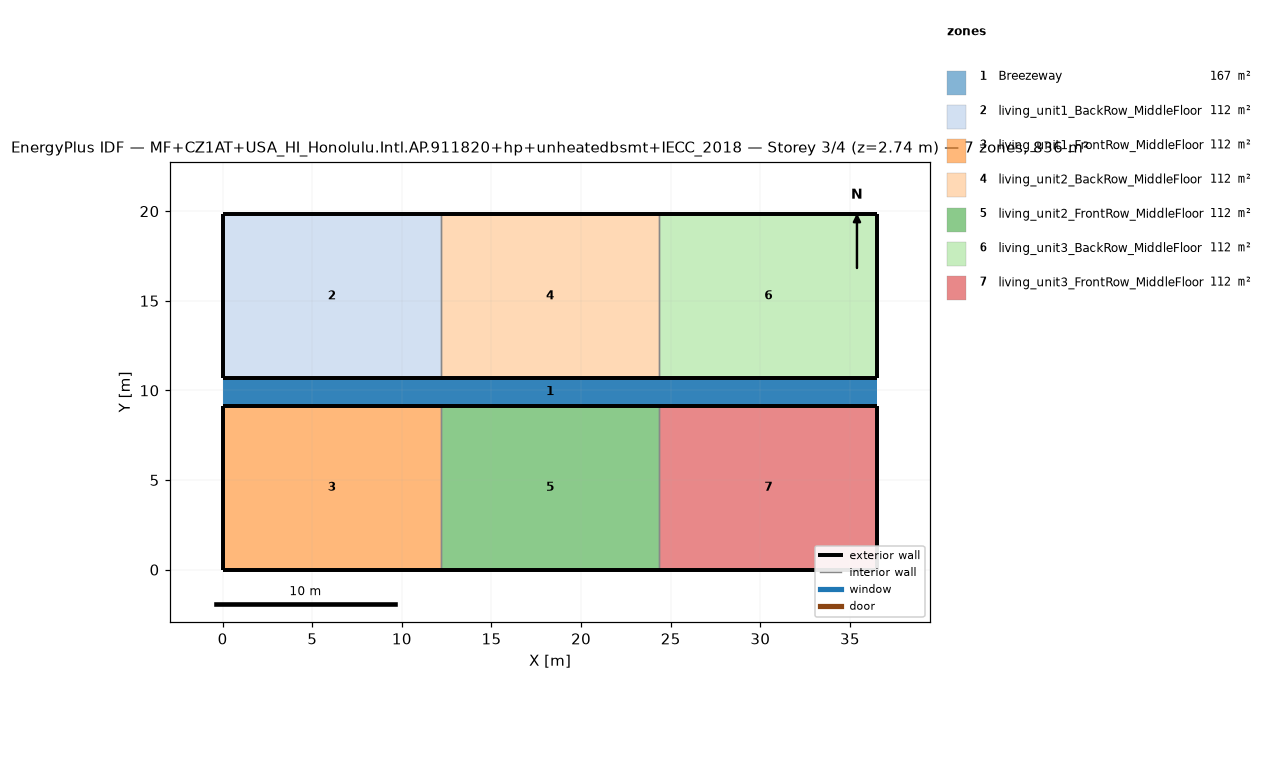
=== STOREY PLAN SPEC (per zone: floor XY polygon, exterior-wall plan segments, windows/doors) ===
zone 1: Breezeway  (167.0 m²)
  floor: (36.54, 9.16) (0.00, 9.16) (0.00, 10.68) (36.54, 10.68)
  floor: (36.54, 9.16) (0.00, 9.16) (0.00, 10.68) (36.54, 10.68)
  floor: (36.54, 9.16) (0.00, 9.16) (0.00, 10.68) (36.54, 10.68)
zone 2: living_unit1_BackRow_MiddleFloor  (111.5 m²)
  floor: (12.18, 10.68) (0.00, 10.68) (0.00, 19.84) (12.18, 19.84)
  exterior wall: (0.00, 10.68) – (12.18, 10.68)  [12.2 m]
  exterior wall: (12.18, 19.84) – (0.00, 19.84)  [12.2 m]
  exterior wall: (0.00, 19.84) – (0.00, 10.68)  [9.2 m]
  interior walls: 1
zone 3: living_unit1_FrontRow_MiddleFloor  (111.5 m²)
  floor: (12.18, 0.00) (0.00, 0.00) (0.00, 9.16) (12.18, 9.16)
  exterior wall: (0.00, 0.00) – (12.18, 0.00)  [12.2 m]
  exterior wall: (12.18, 9.16) – (0.00, 9.16)  [12.2 m]
  exterior wall: (0.00, 9.16) – (0.00, 0.00)  [9.2 m]
  interior walls: 1
zone 4: living_unit2_BackRow_MiddleFloor  (111.5 m²)
  floor: (24.36, 10.68) (12.18, 10.68) (12.18, 19.84) (24.36, 19.84)
  exterior wall: (12.18, 10.68) – (24.36, 10.68)  [12.2 m]
  exterior wall: (24.36, 19.84) – (12.18, 19.84)  [12.2 m]
  interior walls: 2
zone 5: living_unit2_FrontRow_MiddleFloor  (111.5 m²)
  floor: (24.36, 0.00) (12.18, 0.00) (12.18, 9.16) (24.36, 9.16)
  exterior wall: (12.18, 0.00) – (24.36, 0.00)  [12.2 m]
  exterior wall: (24.36, 9.16) – (12.18, 9.16)  [12.2 m]
  interior walls: 2
zone 6: living_unit3_BackRow_MiddleFloor  (111.5 m²)
  floor: (36.54, 10.68) (24.36, 10.68) (24.36, 19.84) (36.54, 19.84)
  exterior wall: (24.36, 10.68) – (36.54, 10.68)  [12.2 m]
  exterior wall: (36.54, 10.68) – (36.54, 19.84)  [9.2 m]
  exterior wall: (36.54, 19.84) – (24.36, 19.84)  [12.2 m]
  interior walls: 1
zone 7: living_unit3_FrontRow_MiddleFloor  (111.5 m²)
  floor: (36.54, 0.00) (24.36, 0.00) (24.36, 9.16) (36.54, 9.16)
  exterior wall: (24.36, 0.00) – (36.54, 0.00)  [12.2 m]
  exterior wall: (36.54, 0.00) – (36.54, 9.16)  [9.2 m]
  exterior wall: (36.54, 9.16) – (24.36, 9.16)  [12.2 m]
  interior walls: 1

=== DERIVED (storey summary) ===
Building: MF+CZ1AT+USA_HI_Honolulu.Intl.AP.911820+hp+unheatedbsmt+IECC_2018
Storey: 3 of 4  (floor level z = 2.74 m)
Storey gross floor area: 836.2 m²
Zones on this storey: 7
  - Breezeway: floor 167.0 m²
  - living_unit1_BackRow_MiddleFloor: floor 111.5 m²; exterior wall 33.5 m (86.9 m²); WWR 0.0%
  - living_unit1_FrontRow_MiddleFloor: floor 111.5 m²; exterior wall 33.5 m (86.9 m²); WWR 0.0%
  - living_unit2_BackRow_MiddleFloor: floor 111.5 m²; exterior wall 24.4 m (63.1 m²); WWR 0.0%
  - living_unit2_FrontRow_MiddleFloor: floor 111.5 m²; exterior wall 24.4 m (63.1 m²); WWR 0.0%
  - living_unit3_BackRow_MiddleFloor: floor 111.5 m²; exterior wall 33.5 m (86.9 m²); WWR 0.0%
  - living_unit3_FrontRow_MiddleFloor: floor 111.5 m²; exterior wall 33.5 m (86.9 m²); WWR 0.0%
Zone adjacency (shared interzone walls):
  - living_unit1_BackRow_MiddleFloor ↔ living_unit2_BackRow_MiddleFloor
  - living_unit1_FrontRow_MiddleFloor ↔ living_unit2_FrontRow_MiddleFloor
  - living_unit2_BackRow_MiddleFloor ↔ living_unit3_BackRow_MiddleFloor
  - living_unit2_FrontRow_MiddleFloor ↔ living_unit3_FrontRow_MiddleFloor